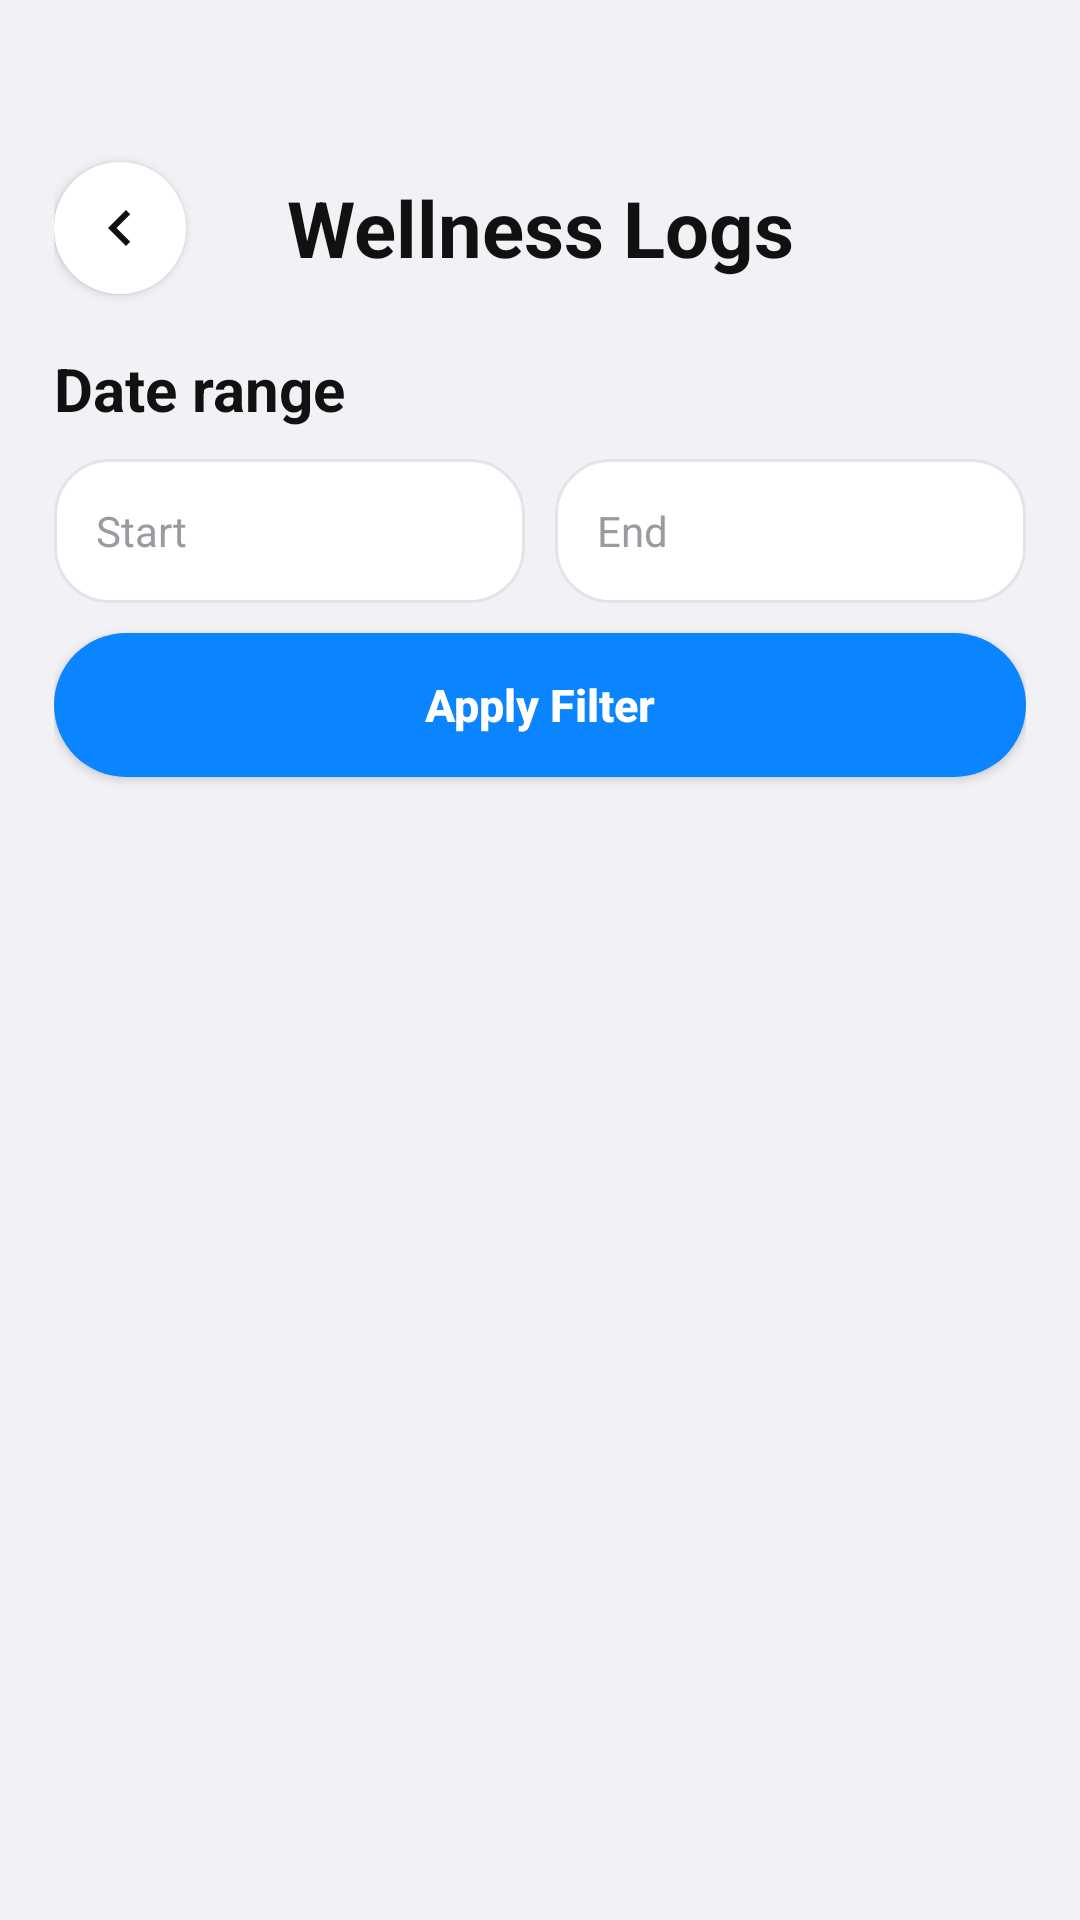

Reconstruct the res/layout file that produces this screen, plus the resources it refers to.
<!-- AndroidManifest.xml: application theme Theme.WellnessApp -->
<!-- res/layout/activity_history.xml -->
<?xml version="1.0" encoding="utf-8"?>
<LinearLayout xmlns:android="http://schemas.android.com/apk/res/android"
    xmlns:app="http://schemas.android.com/apk/res-auto"
    android:layout_width="match_parent"
    android:layout_height="match_parent"
    android:background="@drawable/bg_screen"
    android:orientation="vertical"
    android:paddingStart="18dp"
    android:paddingTop="48dp"
    android:paddingEnd="18dp"
    android:paddingBottom="18dp">

    <FrameLayout
        style="@style/WellnessHeaderBar">

        <ImageButton
            android:id="@+id/btnHistoryBack"
            style="@style/WellnessBackButton"
            android:layout_width="44dp"
            android:layout_height="44dp"
            android:layout_gravity="start|center_vertical"
            app:tint="#111111" />

        <TextView
            style="@style/WellnessHeaderTitle"
            android:layout_width="match_parent"
            android:layout_height="match_parent"
            android:gravity="center"
            android:text="Wellness Logs"
            android:textColor="#111111" />
    </FrameLayout>

    <TextView
        android:layout_width="match_parent"
        android:layout_height="wrap_content"
        android:layout_marginTop="12dp"
        android:text="Date range"
        android:textColor="#111111"
        android:textSize="20sp"
        android:textStyle="bold" />

    <LinearLayout
        android:layout_width="match_parent"
        android:layout_height="wrap_content"
        android:layout_marginTop="10dp"
        android:orientation="horizontal">

        <EditText
            android:id="@+id/etStartDate"
            android:layout_width="0dp"
            android:layout_height="48dp"
            android:layout_weight="1"
            android:background="@drawable/bg_filter_input"
            android:focusable="false"
            android:hint="Start"
            android:inputType="date"
            android:paddingStart="14dp"
            android:paddingEnd="14dp"
            android:singleLine="true"
            android:textColor="#111111"
            android:textColorHint="#9A9AA1"
            android:textSize="14sp" />

        <EditText
            android:id="@+id/etEndDate"
            android:layout_width="0dp"
            android:layout_height="48dp"
            android:layout_marginStart="10dp"
            android:layout_weight="1"
            android:background="@drawable/bg_filter_input"
            android:focusable="false"
            android:hint="End"
            android:inputType="date"
            android:paddingStart="14dp"
            android:paddingEnd="14dp"
            android:singleLine="true"
            android:textColor="#111111"
            android:textColorHint="#9A9AA1"
            android:textSize="14sp" />
    </LinearLayout>

    <Button
        android:id="@+id/btnApplyFilter"
        android:layout_width="match_parent"
        android:layout_height="48dp"
        android:layout_marginTop="10dp"
        android:background="@drawable/bg_primary_button"
        android:backgroundTint="@null"
        android:text="Apply Filter"
        android:textAllCaps="false"
        android:textColor="@color/function_button_text"
        android:textSize="15sp"
        android:textStyle="bold"
        app:backgroundTint="@null" />

    <ProgressBar
        android:id="@+id/progressHistory"
        android:layout_width="wrap_content"
        android:layout_height="wrap_content"
        android:layout_gravity="center_horizontal"
        android:layout_marginTop="18dp"
        android:visibility="gone" />

    <TextView
        android:id="@+id/tvHistoryError"
        android:layout_width="match_parent"
        android:layout_height="wrap_content"
        android:layout_marginTop="14dp"
        android:background="@drawable/bg_delete_button"
        android:padding="12dp"
        android:textColor="#FFFFFF"
        android:textSize="14sp"
        android:visibility="gone" />

    <LinearLayout
        android:id="@+id/tvHistoryEmpty"
        android:layout_width="match_parent"
        android:layout_height="wrap_content"
        android:layout_marginTop="26dp"
        android:background="@drawable/bg_card"
        android:gravity="center"
        android:orientation="vertical"
        android:padding="24dp"
        android:visibility="gone">

        <ImageView
            android:layout_width="180dp"
            android:layout_height="150dp"
            android:contentDescription="Empty wellness history illustration"
            android:scaleType="centerCrop"
            android:src="@drawable/empty_state" />

        <TextView
            android:layout_width="match_parent"
            android:layout_height="wrap_content"
            android:layout_marginTop="12dp"
            android:gravity="center"
            android:text="No wellness logs found."
            android:textColor="#6F7078"
            android:textSize="15sp" />
    </LinearLayout>

    <androidx.recyclerview.widget.RecyclerView
        android:id="@+id/recyclerWellnessLogs"
        android:layout_width="match_parent"
        android:layout_height="0dp"
        android:layout_marginTop="14dp"
        android:layout_weight="1"
        android:clipToPadding="false"
        android:paddingBottom="8dp" />
</LinearLayout>
<!-- resources referenced by this layout -->
<resources>
  <color name="function_button_text">#FFFFFFFF</color>
  <!-- drawable bg_card (drawable) -->
  <?xml version="1.0" encoding="utf-8"?>
  <shape xmlns:android="http://schemas.android.com/apk/res/android">
      <solid android:color="#FFFFFF" />
      <corners android:radius="26dp" />
  </shape>
  <!-- drawable bg_delete_button (drawable) -->
  <?xml version="1.0" encoding="utf-8"?>
  <shape xmlns:android="http://schemas.android.com/apk/res/android">
      <solid android:color="#FF3B30" />
      <corners android:radius="28dp" />
  </shape>
  <!-- drawable bg_filter_input (drawable) -->
  <?xml version="1.0" encoding="utf-8"?>
  <shape xmlns:android="http://schemas.android.com/apk/res/android">
      <solid android:color="#FFFFFF" />
      <corners android:radius="18dp" />
      <stroke
          android:width="1dp"
          android:color="#E3E4EA" />
  </shape>
  <!-- drawable bg_primary_button (drawable) -->
  <?xml version="1.0" encoding="utf-8"?>
  <shape xmlns:android="http://schemas.android.com/apk/res/android">
      <solid android:color="@color/function_button_background" />
      <corners android:radius="28dp" />
  </shape>
  <!-- drawable bg_screen (drawable) -->
  <?xml version="1.0" encoding="utf-8"?>
  <shape xmlns:android="http://schemas.android.com/apk/res/android">
      <solid android:color="#F2F1F6" />
  </shape>
  <style name="WellnessHeaderBar">
          <item name="android:layout_width">match_parent</item>
          <item name="android:layout_height">56dp</item>
      </style>
  <style name="WellnessHeaderTitle">
          <item name="android:layout_width">match_parent</item>
          <item name="android:layout_height">match_parent</item>
          <item name="android:gravity">center</item>
          <item name="android:maxLines">2</item>
          <item name="android:textColor">@color/health_text_primary</item>
          <item name="android:textSize">26sp</item>
          <item name="android:textStyle">bold</item>
      </style>
  <style name="Theme.WellnessApp" parent="Base.Theme.WellnessApp" />
  <color name="function_button_background">#0A84FF</color>
  <!-- drawable bg_back_button (drawable) -->
  <?xml version="1.0" encoding="utf-8"?>
  <shape xmlns:android="http://schemas.android.com/apk/res/android"
      android:shape="oval">
      <solid android:color="#FFFFFF" />
  </shape>
  <!-- drawable ic_back_arrow (drawable) -->
  <?xml version="1.0" encoding="utf-8"?>
  <vector xmlns:android="http://schemas.android.com/apk/res/android"
      android:width="24dp"
      android:height="24dp"
      android:viewportWidth="24"
      android:viewportHeight="24">
      <path
          android:fillColor="#111111"
          android:pathData="M15.41,7.41L14,6l-6,6l6,6l1.41,-1.41L10.83,12z" />
  </vector>
  <color name="health_text_primary">#111111</color>
  <style name="Base.Theme.WellnessApp" parent="Theme.Material3.DayNight.NoActionBar">
          <item name="colorPrimary">@color/health_mint</item>
          <item name="colorOnPrimary">@color/white</item>
          <item name="colorSecondary">@color/health_blue</item>
          <item name="colorSurface">@color/health_card</item>
          <item name="colorError">@color/health_error</item>
          <item name="materialButtonStyle">@style/Widget.Wellness.MaterialButton</item>
      </style>
  <color name="health_mint">#4E9F87</color>
  <color name="white">#FFFFFFFF</color>
  <color name="health_blue">#0A84FF</color>
  <color name="health_card">#FFFFFFFF</color>
  <color name="health_error">#B3261E</color>
  <style name="Widget.Wellness.MaterialButton" parent="Widget.Material3.Button">
          <item name="backgroundTint">@color/classic_gray</item>
      </style>
  <color name="classic_gray">#E5E5EA</color>
</resources>
